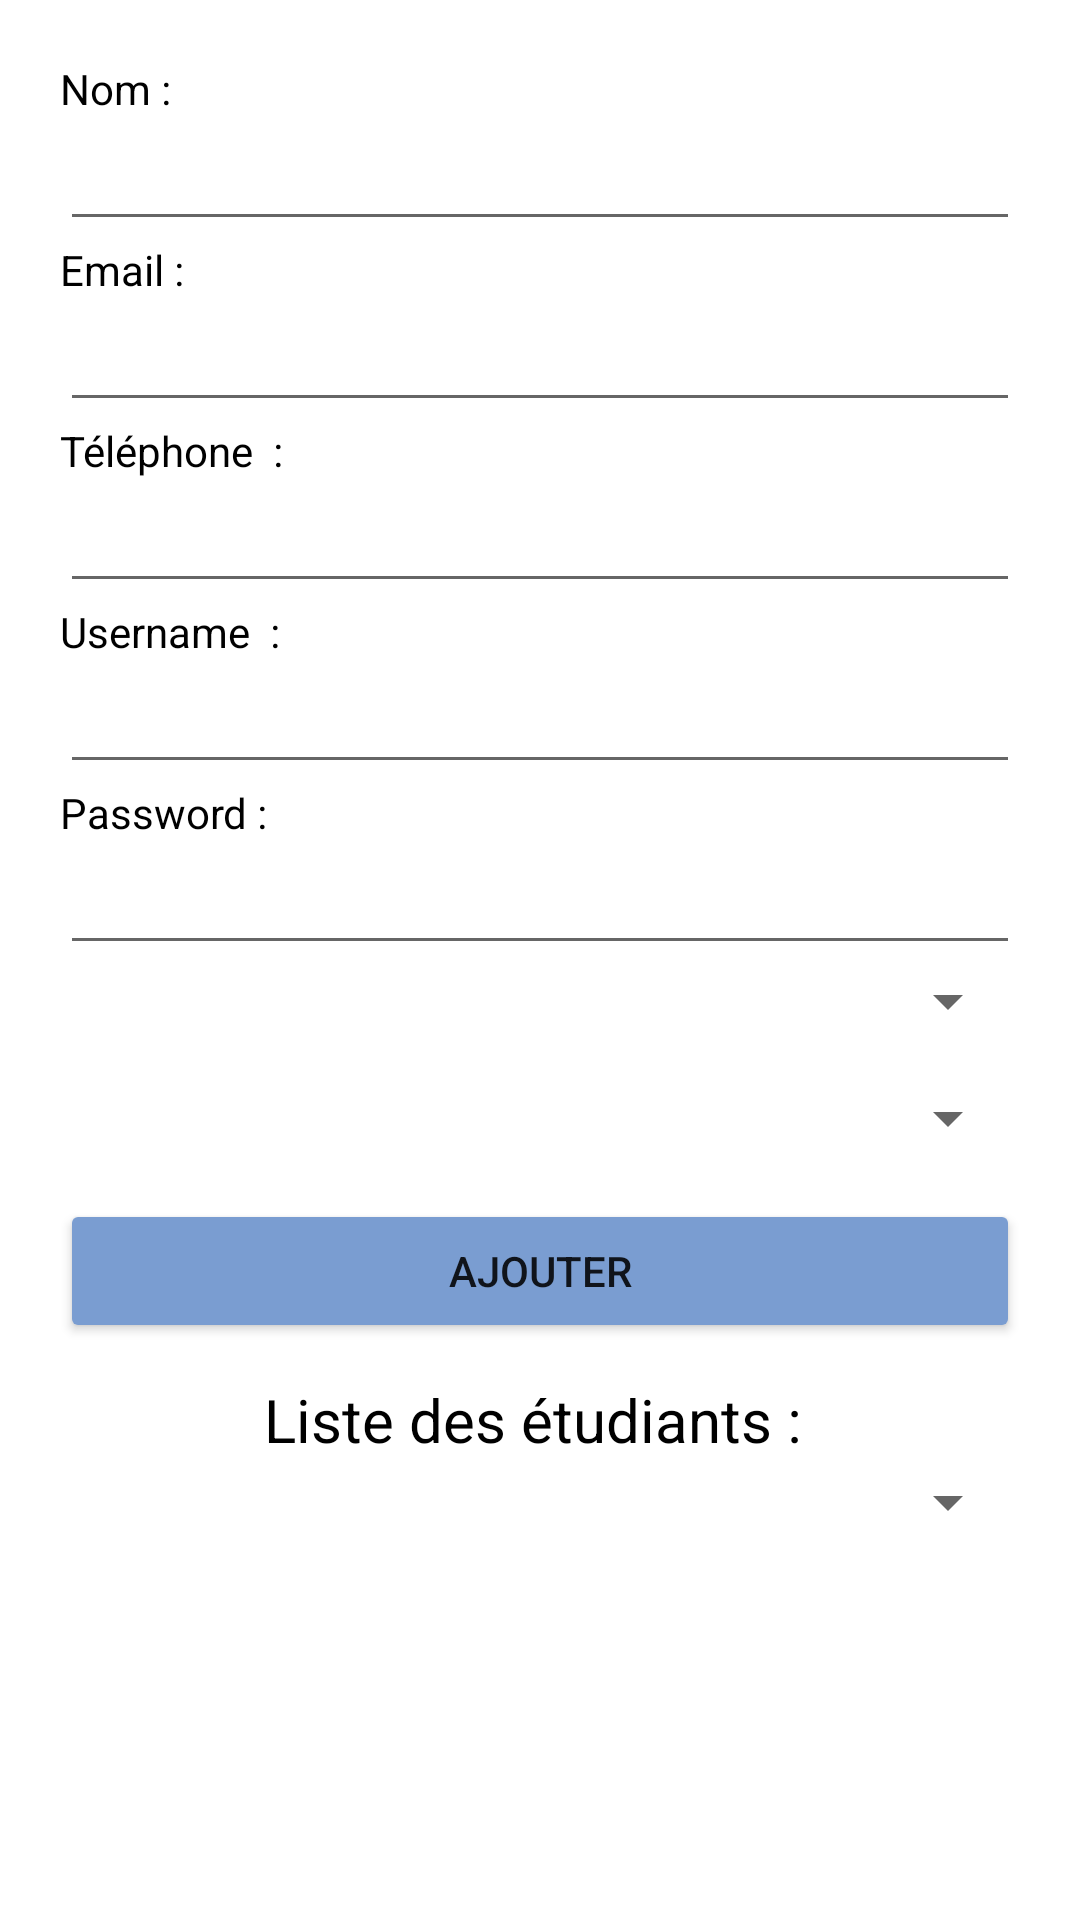

The Android layout XML behind this screen, and the referenced resources:
<!-- AndroidManifest.xml: application theme Theme.ProjetGestion -->
<!-- res/layout/fragment_etudiant.xml -->
<?xml version="1.0" encoding="utf-8"?>
<ScrollView
    xmlns:android="http://schemas.android.com/apk/res/android"
    xmlns:app="http://schemas.android.com/apk/res-auto"
    xmlns:tools="http://schemas.android.com/tools"
    android:layout_width="match_parent"
    android:layout_height="match_parent">

    <LinearLayout
        android:layout_width="match_parent"
        android:layout_height="wrap_content"
        android:orientation="vertical"
        android:padding="20dp"
        tools:context=".ui.slideshow.EtudiantFragment">

        <TextView
            android:id="@+id/textView3"
            android:layout_width="match_parent"
            android:layout_height="wrap_content"
            android:text="Nom :"
            android:textColor="@color/black" />

        <EditText
            android:id="@+id/name"
            android:layout_width="match_parent"
            android:layout_height="wrap_content"
            android:ems="10"
            android:inputType="textPersonName" />

        <TextView
            android:id="@+id/textView4"
            android:layout_width="match_parent"
            android:layout_height="wrap_content"
            android:text="Email : "
            android:textColor="@color/black" />

        <EditText
            android:id="@+id/email"
            android:layout_width="match_parent"
            android:layout_height="wrap_content"
            android:ems="10"
            android:inputType="textPersonName" />



        <TextView
        android:id="@+id/textView5"
        android:layout_width="match_parent"
        android:layout_height="wrap_content"
        android:text="Téléphone  : "
            android:textColor="@color/black" />

    <EditText
        android:id="@+id/phone"
        android:layout_width="match_parent"
        android:layout_height="wrap_content"
        android:ems="10"
        android:inputType="textPersonName" />

    <TextView
        android:id="@+id/textView6"
        android:layout_width="match_parent"
        android:layout_height="wrap_content"
        android:text="Username  : "
        android:textColor="@color/black" />

    <EditText
        android:id="@+id/username"
        android:layout_width="match_parent"
        android:layout_height="wrap_content"
        android:ems="10"
        android:inputType="textPersonName" />

    <TextView
        android:id="@+id/textView7"
        android:layout_width="match_parent"
        android:layout_height="wrap_content"
        android:text="Password : "
        android:textColor="@color/black" />

    <EditText
        android:id="@+id/password"
        android:layout_width="match_parent"
        android:layout_height="wrap_content"
        android:ems="10"
        android:inputType="textPassword"
        android:textColor="@color/black" />
    <Spinner
        android:id="@+id/spinnerFiliere"
        android:layout_width="match_parent"
        android:layout_height="wrap_content"
        android:layout_marginBottom="15dp"/>

    <Spinner
        android:id="@+id/spinnerRole"
        android:layout_width="match_parent"
        android:layout_height="wrap_content"
        android:layout_marginBottom="15dp"/>

        <Button
            android:id="@+id/bnAdd"
            android:layout_width="match_parent"
            android:layout_height="wrap_content"
            android:backgroundTint="@color/bleu"
            android:text="Ajouter" />

        <TextView
            android:id="@+id/textView2"
            android:layout_width="match_parent"
            android:layout_height="29dp"
            android:layout_marginTop="12dp"
            android:text="Liste des étudiants : "
            android:textAlignment="center"
            android:textColor="@color/black"
            android:textSize="20dp"/>

        <Spinner
            android:id="@+id/spinnerFiliere2"
            android:layout_width="match_parent"
            android:layout_height="wrap_content"
            android:layout_marginBottom="15dp"/>
        <LinearLayout
            android:id="@+id/etudiantListLayout"
            android:layout_width="match_parent"
            android:layout_height="wrap_content"
            android:orientation="vertical">
            
        </LinearLayout>
    </LinearLayout>
</ScrollView>
<!-- resources referenced by this layout -->
<resources>
  <color name="black">#FF000000</color>
  <color name="bleu">#7A9DD1</color>
  <style name="Theme.ProjetGestion" parent="Theme.MaterialComponents.DayNight.DarkActionBar">
          
          <item name="colorPrimary">@color/bleu</item>
          <item name="colorPrimaryVariant">@color/bleu</item>
          <item name="colorOnPrimary">@color/white</item>
          
          <item name="colorSecondary">@color/teal_200</item>
          <item name="colorSecondaryVariant">@color/teal_700</item>
          <item name="colorOnSecondary">@color/black</item>
          
          <item name="android:statusBarColor">?attr/colorPrimaryVariant</item>
          
      </style>
  <color name="white">#FFFFFFFF</color>
  <color name="teal_200">#FF03DAC5</color>
  <color name="teal_700">#FF018786</color>
</resources>
